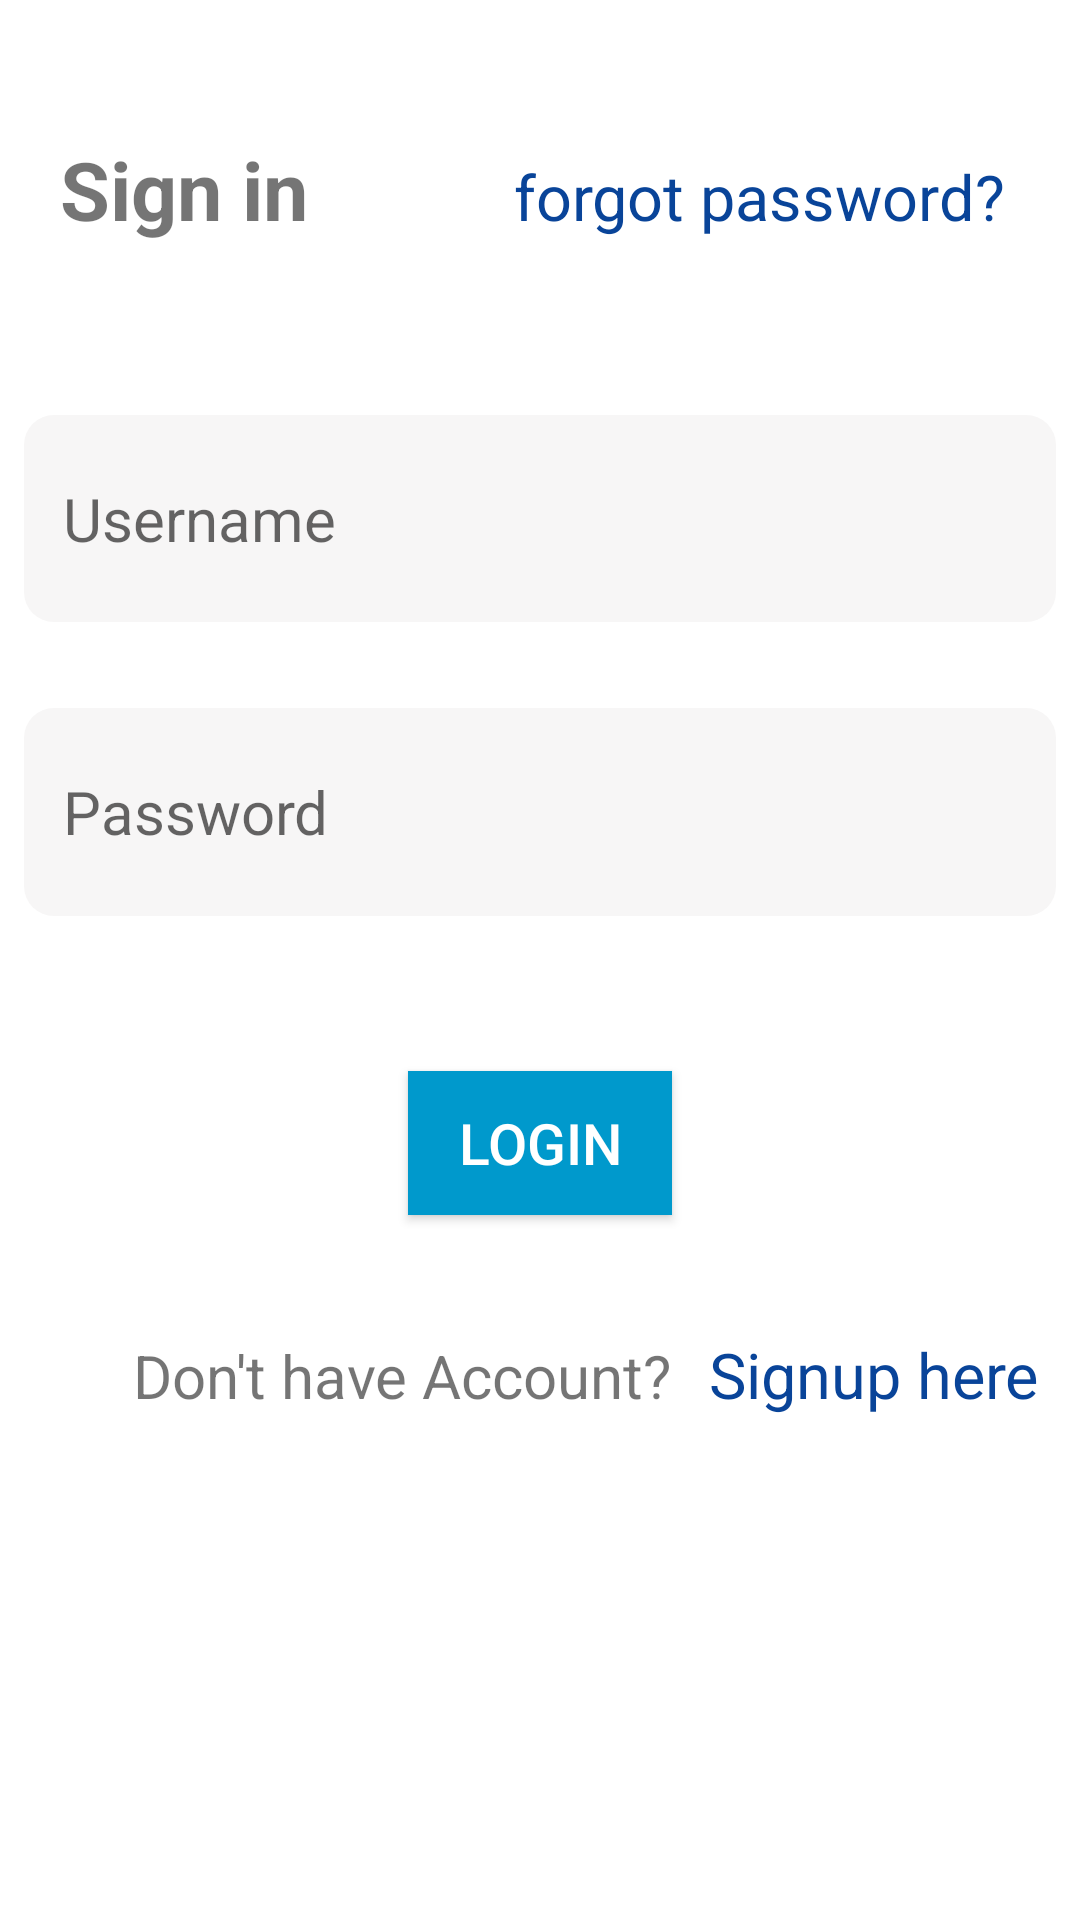

Android layout source for this screen:
<!-- AndroidManifest.xml: fallback theme Theme.MaterialComponents.DayNight.NoActionBar -->
<!-- res/layout/fragment_login.xml -->
<?xml version="1.0" encoding="utf-8"?>
<LinearLayout xmlns:android="http://schemas.android.com/apk/res/android"
    xmlns:app="http://schemas.android.com/apk/res-auto"
    xmlns:tools="http://schemas.android.com/tools"
    android:layout_width="match_parent"
    android:layout_height="match_parent"
    android:orientation="vertical"
    android:background="@android:color/white">

        <RelativeLayout
            android:layout_width="match_parent"
            android:layout_height="wrap_content"
            android:layout_weight="1"
            android:padding="10dp">

            <TextView
                android:id="@+id/Signintext"
                android:layout_width="match_parent"
                android:layout_height="wrap_content"
                android:layout_alignParentStart="true"
                android:layout_marginLeft="10dp"
                android:layout_alignParentTop="true"
                android:layout_marginTop="35dp"
                android:gravity="left"
                android:text="Sign in"
                android:textSize="27sp"
                android:textStyle="bold" />
            <TextView
                android:id="@+id/forgotText"
                android:layout_width="wrap_content"
                android:layout_height="wrap_content"
                android:layout_alignBaseline="@+id/Signintext"
                android:layout_marginRight="15dp"
                android:layout_alignBottom="@+id/Signintext"
                android:layout_alignParentEnd="true"
                android:layout_gravity="center"
                android:text="forgot password?"
                android:textSize="21sp"
                android:textColor="#094499" />
        </RelativeLayout>
    <LinearLayout
        android:layout_width="match_parent"
        android:layout_height="wrap_content"
        android:layout_weight="1"
        android:orientation="vertical">


            <EditText
                android:id="@+id/username"
                android:layout_width="match_parent"
                android:layout_height="wrap_content"
                android:layout_gravity="center"
                android:layout_marginTop="15dp"
                android:layout_marginLeft="8dp"
                android:layout_marginRight="8dp"
                android:layout_weight="1"
                android:layout_below="@+id/Signintext"
                android:hint="Username"
                android:padding="13dp"
                android:textSize="20sp"
                android:background="@drawable/textbackground"
                android:inputType="text" />
        <TextView
            android:id="@+id/usertextname"
            android:layout_width="match_parent"
            android:layout_height="wrap_content"
            android:layout_marginLeft="20dp"
            android:layout_marginRight="8dp"
            android:gravity="left"
            android:text=""
            android:textSize="10sp"
            android:textColor="@android:color/holo_red_light"/>


        <EditText
                android:id="@+id/input_password"
                android:layout_width="match_parent"
                android:layout_height="wrap_content"
                android:layout_alignParentStart="true"
                android:layout_below="@+id/username"
                android:layout_gravity="center"
                android:layout_marginTop="15dp"
                android:layout_marginRight="8dp"
                android:layout_marginLeft="8dp"
                android:layout_weight="1"
                android:hint="Password"
                android:padding="13dp"
                android:textSize="20sp"
                android:background="@drawable/textbackground"
                android:inputType="textPassword"
                />
        <TextView
            android:id="@+id/passphase"
            android:layout_width="match_parent"
            android:layout_height="wrap_content"
            android:layout_marginLeft="20dp"
            android:layout_marginRight="8dp"
            android:layout_marginBottom="8dp"
            android:gravity="left"
            android:text=""
            android:textSize="10sp"
            android:textColor="@android:color/holo_red_light"/>

    </LinearLayout>
<RelativeLayout
    android:layout_width="match_parent"
    android:layout_height="wrap_content"
    android:layout_weight="5">

            <Button
                android:id="@+id/Login"
                android:layout_width="wrap_content"
                android:layout_height="wrap_content"
                android:layout_centerHorizontal="true"
                android:layout_gravity="center"
                android:layout_marginTop="30dp"
                android:text="Login"
                android:textSize="19dp"
                android:background="@android:color/holo_blue_dark"
                android:textColor="@android:color/white" />



            <TextView
                android:id="@+id/text_create_account"
                android:layout_width="wrap_content"
                android:layout_height="wrap_content"
                android:layout_alignEnd="@+id/Login"
                android:layout_below="@+id/Login"
                android:layout_marginTop="40dp"
                android:layout_gravity="center"
                android:textSize="20sp"
                android:text="Don't have Account?" />

            <TextView
                android:id="@+id/create_account"
                android:layout_width="wrap_content"
                android:layout_height="wrap_content"
                android:layout_marginStart="7dp"
                android:layout_alignBaseline="@+id/text_create_account"
                android:layout_alignBottom="@+id/text_create_account"
                android:layout_toEndOf="@+id/text_create_account"
                android:gravity="center"
                android:padding="5dp"
                android:text="Signup here"
                android:textSize="21sp"
                android:textColor="#094499" />

</RelativeLayout>



</LinearLayout>
<!-- resources referenced by this layout -->
<resources>
  <!-- drawable textbackground (drawable) -->
  <?xml version="1.0" encoding="utf-8"?>
  <selector xmlns:android="http://schemas.android.com/apk/res/android">
      <item >
          <shape android:shape="rectangle">
              <solid android:color="#f7f6f6"/>
               <corners android:radius = "10dp"/>
          </shape>
      </item>
  </selector>
</resources>
